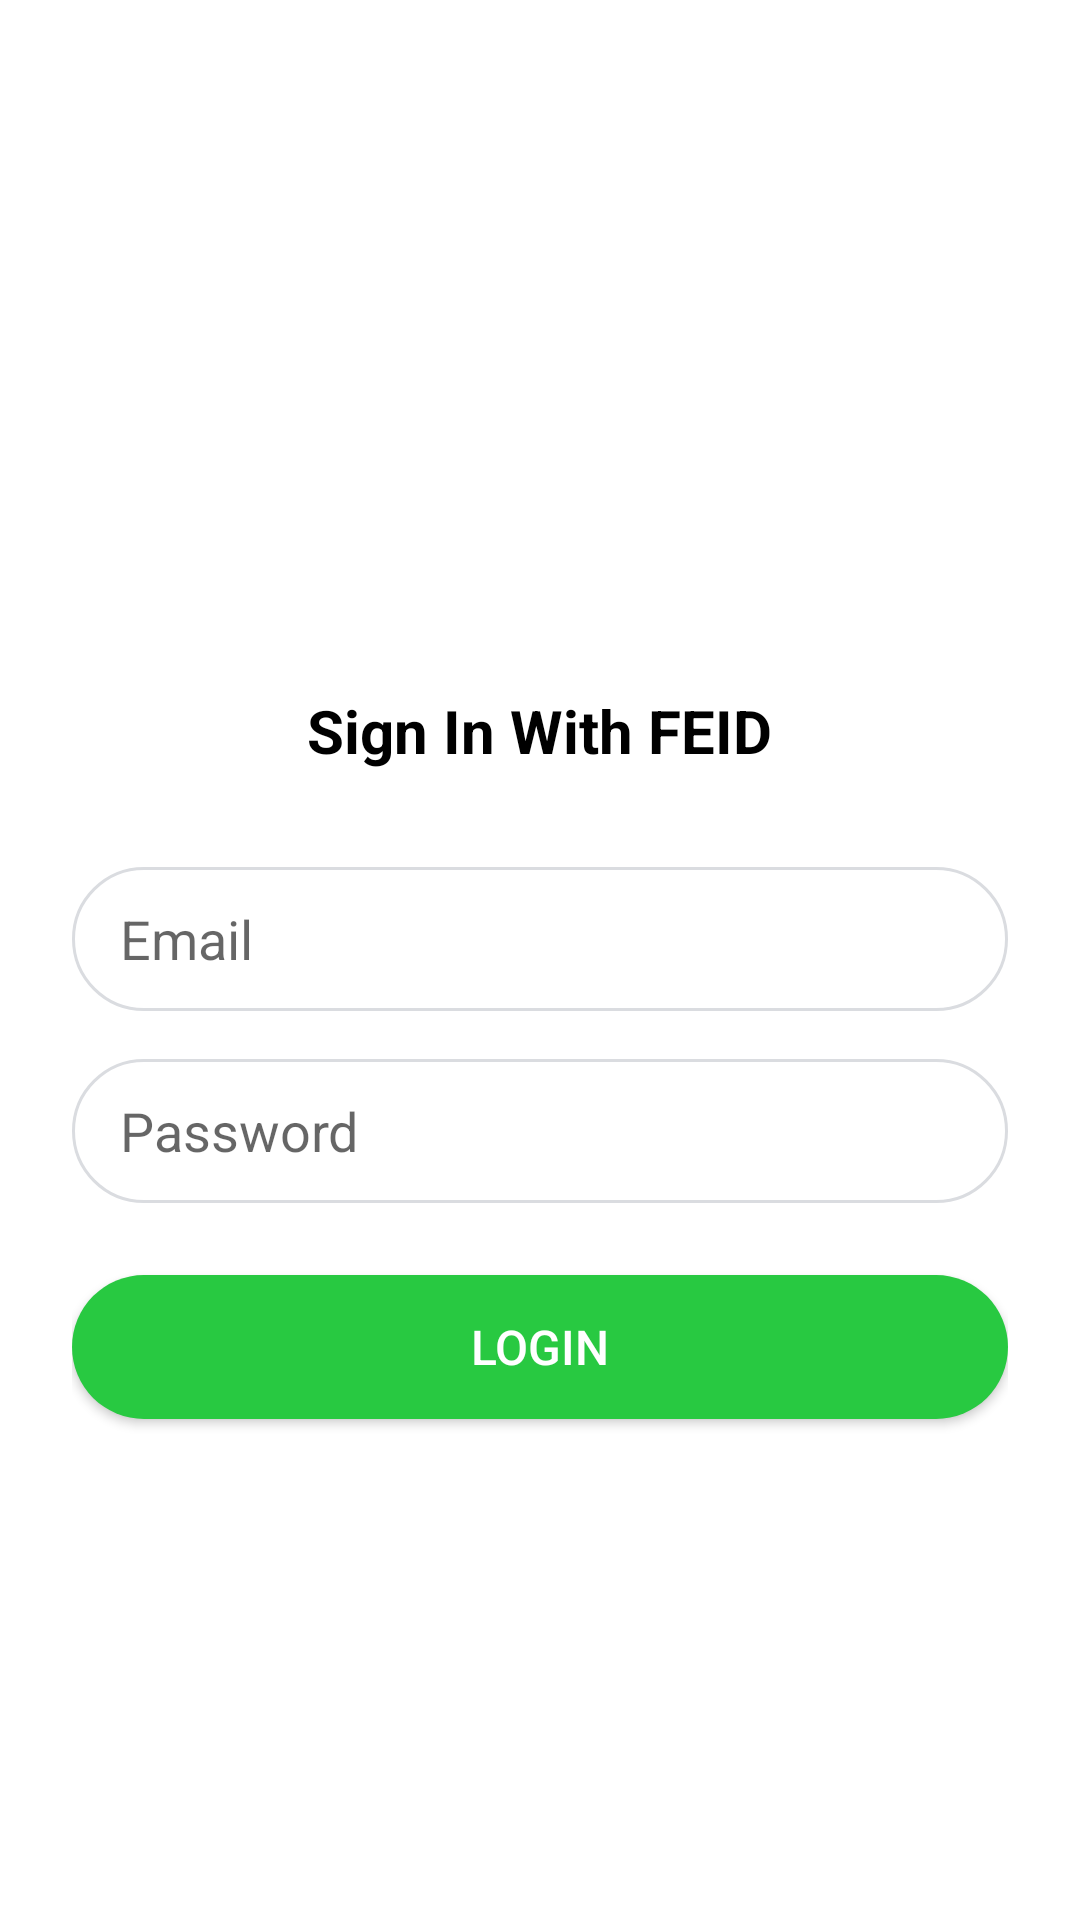

Layout XML and referenced resources for this Android screen:
<!-- AndroidManifest.xml: application theme Theme.PreOJTRiskAlert_Mobile -->
<!-- res/layout/activity_login_with_feidactivity.xml -->
<?xml version="1.0" encoding="utf-8"?>
<LinearLayout xmlns:android="http://schemas.android.com/apk/res/android"
    android:layout_width="match_parent"
    android:layout_height="match_parent"
    android:orientation="vertical"
    android:padding="24dp"
    android:gravity="center_horizontal"
    android:background="@android:color/white">

    
    <ImageView
        android:id="@+id/logoImageView"
        android:layout_width="150dp"
        android:layout_height="150dp"
        android:layout_marginTop="40dp"
        android:src="@drawable/logo_fap" />

    
    <TextView
        android:id="@+id/tvLoginTitle"
        android:layout_width="wrap_content"
        android:layout_height="wrap_content"
        android:text="Sign In With FEID"
        android:textSize="20sp"
        android:textStyle="bold"
        android:textColor="@android:color/black"
        android:layout_marginTop="16dp" />

    
    <EditText
        android:id="@+id/etEmail"
        android:layout_width="match_parent"
        android:layout_height="48dp"
        android:hint="Email"
        android:inputType="textEmailAddress"
        android:background="@drawable/white_rounded_border"
        android:layout_marginTop="32dp"
        android:paddingStart="16dp"
        android:paddingEnd="16dp" />

    
    <EditText
        android:id="@+id/etPassword"
        android:layout_width="match_parent"
        android:layout_height="48dp"
        android:hint="Password"
        android:inputType="textPassword"
        android:background="@drawable/white_rounded_border"
        android:layout_marginTop="16dp"
        android:paddingStart="16dp"
        android:paddingEnd="16dp" />

    
    <Button
        android:id="@+id/btnLogin"
        android:layout_width="match_parent"
        android:layout_height="48dp"
        android:text="Login"
        android:background="@drawable/green_rounded_button"
        android:textColor="@android:color/white"
        android:textAllCaps="true"
        android:textSize="16sp"
        android:layout_marginTop="24dp" />

</LinearLayout>
<!-- resources referenced by this layout -->
<resources>
  <!-- drawable green_rounded_button (drawable) -->
  <shape xmlns:android="http://schemas.android.com/apk/res/android"
      android:shape="rectangle">
      <solid android:color="#28C941" />
      <corners android:radius="24dp" />
  </shape>
  <!-- drawable white_rounded_border (drawable) -->
  <?xml version="1.0" encoding="utf-8"?>
  <shape xmlns:android="http://schemas.android.com/apk/res/android"
      android:shape="rectangle">
  
      
      <solid android:color="@android:color/white" />
  
      
      <corners android:radius="24dp" />
  
      
      <stroke
          android:width="1dp"
          android:color="#DADCE0" />
  </shape>
  <style name="Theme.PreOJTRiskAlert_Mobile" parent="Theme.MaterialComponents.DayNight.DarkActionBar">
          
          <item name="colorPrimary">@color/purple_500</item>
          <item name="colorPrimaryVariant">@color/purple_700</item>
          <item name="colorOnPrimary">@color/white</item>
          
          <item name="colorSecondary">@color/teal_200</item>
          <item name="colorSecondaryVariant">@color/teal_700</item>
          <item name="colorOnSecondary">@color/black</item>
          
          <item name="android:statusBarColor">?attr/colorPrimaryVariant</item>
          
      </style>
  <!-- not gathered from this repository: default colours our renderer supplied (Android Studio template values) -->
  <color name="purple_500">#FF6200EE</color>
  <color name="purple_700">#FF3700B3</color>
  <color name="teal_200">#FF03DAC5</color>
  <color name="teal_700">#FF018786</color>
  <color name="black">#FF000000</color>
  <color name="white">#FFFFFFFF</color>
</resources>
